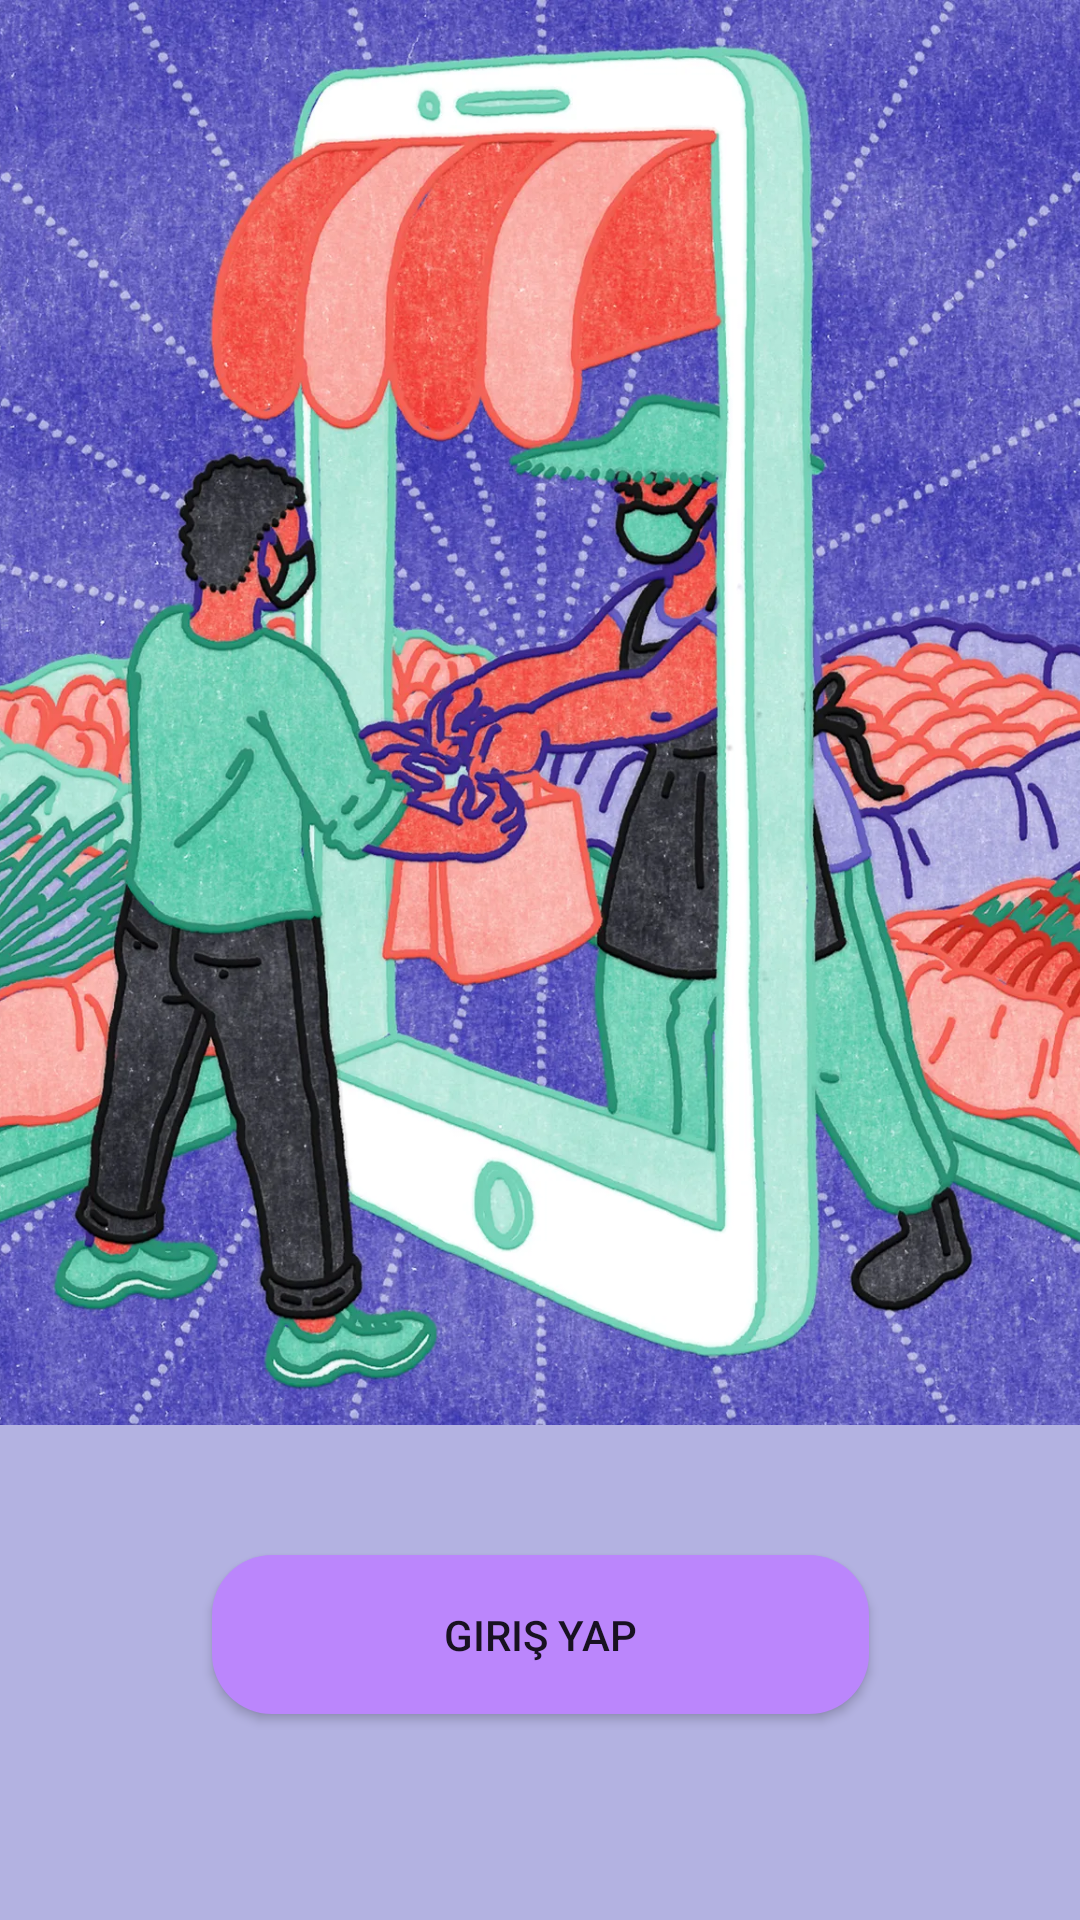

Produce the Android XML layout that renders to this screen, including the resource entries it uses.
<!-- AndroidManifest.xml: application theme Theme.IbbOrganik -->
<!-- res/layout/activity_main.xml -->
<?xml version="1.0" encoding="utf-8"?>
<androidx.constraintlayout.widget.ConstraintLayout xmlns:android="http://schemas.android.com/apk/res/android"
    xmlns:app="http://schemas.android.com/apk/res-auto"
    xmlns:tools="http://schemas.android.com/tools"
    android:layout_width="match_parent"
    android:layout_height="match_parent"
    android:background="@color/lightpurplee"
    tools:context=".MainActivity">


    <ImageView
        android:id="@+id/imageView"
        android:layout_width="489dp"
        android:layout_height="475dp"
        app:layout_constraintBottom_toBottomOf="parent"
        app:layout_constraintEnd_toEndOf="parent"
        app:layout_constraintStart_toStartOf="parent"
        app:layout_constraintTop_toTopOf="parent"
        app:layout_constraintVertical_bias="0.0"
        app:srcCompat="@drawable/mainphoto" />

    <Button
        android:id="@+id/signinbutton"
        android:layout_width="219dp"
        android:layout_height="53dp"
        android:background="@drawable/mainbutton"
        android:gravity="center"
        android:onClick="signinbutton"
        android:text="Giriş yap"
        app:layout_constraintBottom_toBottomOf="parent"
        app:layout_constraintEnd_toEndOf="parent"
        app:layout_constraintStart_toStartOf="parent"
        app:layout_constraintTop_toBottomOf="@+id/imageView"
        app:layout_constraintVertical_bias="0.386" />

</androidx.constraintlayout.widget.ConstraintLayout>
<!-- resources referenced by this layout -->
<resources>
  <color name="lightpurplee">#b3b2e1</color>
  <!-- drawable mainbutton (drawable) -->
  <?xml version="1.0" encoding="utf-8"?>
  <shape xmlns:android="http://schemas.android.com/apk/res/android">
      <solid android:color="@color/purple_200"></solid>
      <corners android:radius="20dp"></corners>
  </shape>
  <!-- drawable mainphoto: jpg bitmap (drawable, 414026 bytes) -->
  <style name="Theme.IbbOrganik" parent="Theme.MaterialComponents.DayNight.DarkActionBar">
          
          <item name="colorPrimary">@color/darkpurple</item>
          <item name="colorPrimaryVariant">@color/purple_700</item>
          <item name="colorOnPrimary">@color/white</item>
          
          <item name="colorSecondary">@color/teal_200</item>
          <item name="colorSecondaryVariant">@color/teal_700</item>
          <item name="colorOnSecondary">@color/black</item>
          
          <item name="android:statusBarColor" tools:targetApi="l">?attr/colorPrimaryVariant</item>
          
      </style>
  <color name="purple_200">#FFBB86FC</color>
  <color name="darkpurple">#413caa</color>
  <color name="purple_700">#FF3700B3</color>
  <color name="white">#FFFFFFFF</color>
  <color name="teal_200">#FF03DAC5</color>
  <color name="teal_700">#FF018786</color>
  <color name="black">#FF000000</color>
</resources>
